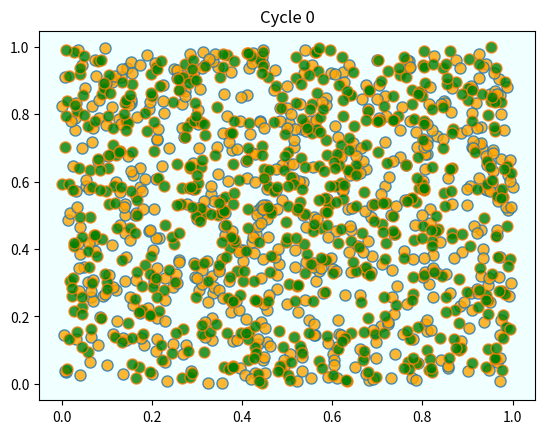
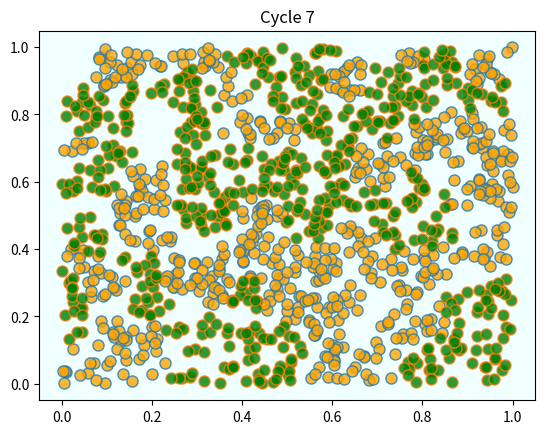
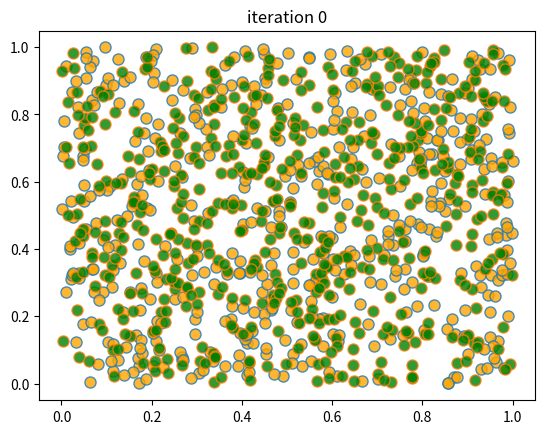
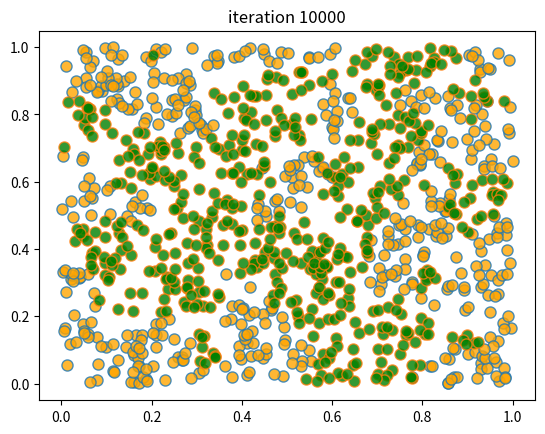
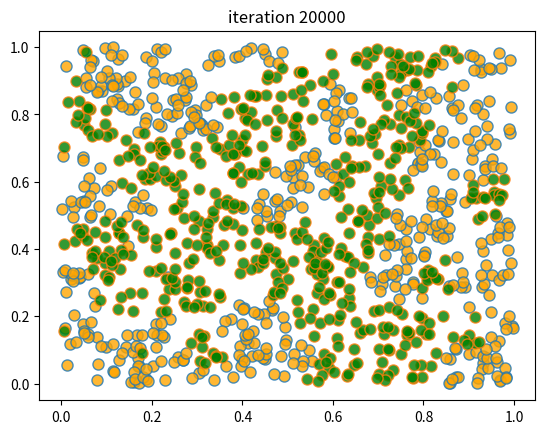
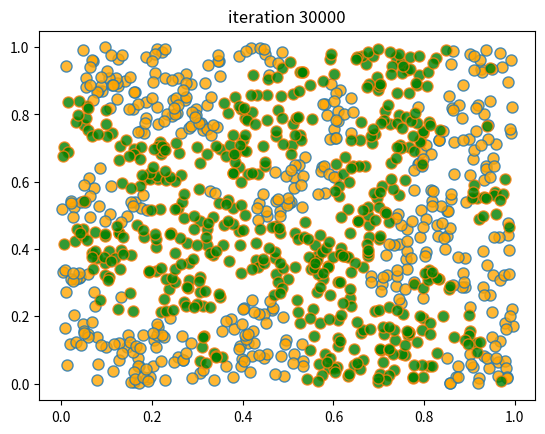
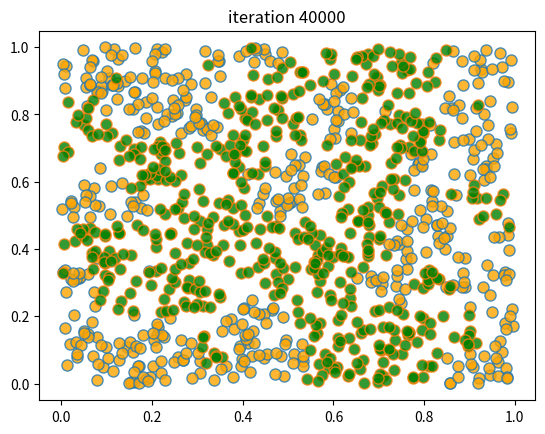
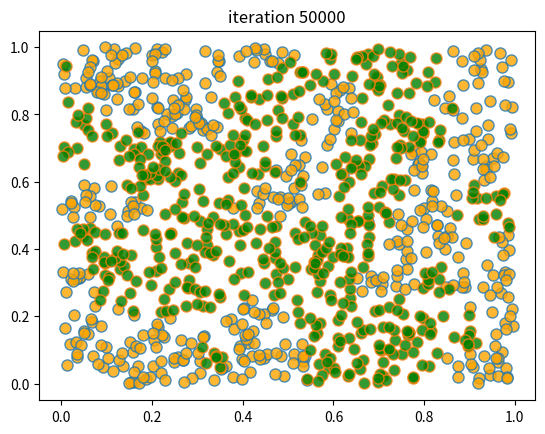

Reproduce these figures in Python, in order.
import matplotlib.pyplot as plt
from random import uniform, seed
from math import sqrt
import numpy as np

class Agent:

    def __init__(self, type):
        self.type = type
        self.draw_location()

    def draw_location(self):
        self.location = uniform(0, 1), uniform(0, 1)

    def get_distance(self, other):
        "Computes the euclidean distance between self and other agent."
        a = (self.location[0] - other.location[0])**2
        b = (self.location[1] - other.location[1])**2
        return sqrt(a + b)

    def happy(self,
                agents,                # List of other agents
                num_neighbors=10,      # No. of agents viewed as neighbors
                require_same_type=5):  # How many neighbors must be same type
        """
            True if a sufficient number of nearest neighbors are of the same
            type.
        """

        distances = []

        # Distances is a list of pairs (d, agent), where d is distance from
        # agent to self
        for agent in agents:
            if self != agent:
                distance = self.get_distance(agent)
                distances.append((distance, agent))

        # Sort from smallest to largest, according to distance
        distances.sort()

        # Extract the neighboring agents
        neighbors = [agent for d, agent in distances[:num_neighbors]]

        # Count how many neighbors have the same type as self
        num_same_type = sum(self.type == agent.type for agent in neighbors)
        return num_same_type >= require_same_type

    def update(self, agents):
        "If not happy, then randomly choose new locations until happy."
        while not self.happy(agents):
            self.draw_location()

def plot_distribution(agents, cycle_num):
    "Plot the distribution of agents after cycle_num rounds of the loop."
    x_values_0, y_values_0 = [], []
    x_values_1, y_values_1 = [], []
    # == Obtain locations of each type == #
    for agent in agents:
        x, y = agent.location
        if agent.type == 0:
            x_values_0.append(x)
            y_values_0.append(y)
        else:
            x_values_1.append(x)
            y_values_1.append(y)
    fig, ax = plt.subplots()
    plot_args = {'markersize': 8, 'alpha': 0.8}
    ax.set_facecolor('azure')
    ax.plot(x_values_0, y_values_0,
        'o', markerfacecolor='orange', **plot_args)
    ax.plot(x_values_1, y_values_1,
        'o', markerfacecolor='green', **plot_args)
    ax.set_title(f'Cycle {cycle_num-1}')
    plt.show()

def run_simulation(num_of_type_0=600,
                   num_of_type_1=600,
                   max_iter=100_000,       # Maximum number of iterations
                   set_seed=1234):

    # Set the seed for reproducibility
    seed(set_seed)

    # Create a list of agents of type 0
    agents = [Agent(0) for i in range(num_of_type_0)]
    # Append a list of agents of type 1
    agents.extend(Agent(1) for i in range(num_of_type_1))

    # Initialize a counter
    count = 1

    # Plot the initial distribution
    plot_distribution(agents, count)

    # Loop until no agent wishes to move
    while count < max_iter:
        print('Entering loop ', count)
        count += 1
        no_one_moved = True
        for agent in agents:
            old_location = agent.location
            agent.update(agents)
            if agent.location != old_location:
                no_one_moved = False
        if no_one_moved:
            break

    # Plot final distribution
    plot_distribution(agents, count)

    if count < max_iter:
        print(f'Converged after {count} iterations.')
    else:
        print('Hit iteration bound and terminated.')

run_simulation()

from numpy.random import uniform, randint

n = 1000                # number of agents (agents = 0, ..., n-1)
k = 10                  # number of agents regarded as neighbors
require_same_type = 5   # want >= require_same_type neighbors of the same type

def initialize_state():
    locations = uniform(size=(n, 2))
    types = randint(0, high=2, size=n)   # label zero or one
    return locations, types


def compute_distances_from_loc(loc, locations):
    """ Compute distance from location loc to all other points. """
    return np.linalg.norm(loc - locations, axis=1)

def get_neighbors(loc, locations):
    " Get all neighbors of a given location. "
    all_distances = compute_distances_from_loc(loc, locations)
    indices = np.argsort(all_distances)   # sort agents by distance to loc
    neighbors = indices[:k]               # keep the k closest ones
    return neighbors

def is_happy(i, locations, types):
    happy = True
    agent_loc = locations[i, :]
    agent_type = types[i]
    neighbors = get_neighbors(agent_loc, locations)
    neighbor_types = types[neighbors]
    if sum(neighbor_types == agent_type) < require_same_type:
        happy = False
    return happy

def count_happy(locations, types):
    " Count the number of happy agents. "
    happy_sum = 0
    for i in range(n):
        happy_sum += is_happy(i, locations, types)
    return happy_sum

def update_agent(i, locations, types):
    " Move agent if unhappy. "
    moved = False
    while not is_happy(i, locations, types):
        moved = True
        locations[i, :] = uniform(), uniform()
    return moved

def plot_distribution(locations, types, title, savepdf=False):
    " Plot the distribution of agents after cycle_num rounds of the loop."
    fig, ax = plt.subplots()
    colors = 'orange', 'green'
    for agent_type, color in zip((0, 1), colors):
        idx = (types == agent_type)
        ax.plot(locations[idx, 0],
                locations[idx, 1],
                'o',
                markersize=8,
                markerfacecolor=color,
                alpha=0.8)
    ax.set_title(title)
    plt.show()

def sim_random_select(max_iter=100_000, flip_prob=0.01, test_freq=10_000):
    """
    Simulate by randomly selecting one household at each update.

    Flip the color of the household with probability `flip_prob`.

    """

    locations, types = initialize_state()
    current_iter = 0

    while current_iter <= max_iter:

        # Choose a random agent and update them
        i = randint(0, n)
        moved = update_agent(i, locations, types)

        if flip_prob > 0:
            # flip agent i's type with probability epsilon
            U = uniform()
            if U < flip_prob:
                current_type = types[i]
                types[i] = 0 if current_type == 1 else 1

        # Every so many updates, plot and test for convergence
        if current_iter % test_freq == 0:
            cycle = current_iter / n
            plot_distribution(locations, types, f'iteration {current_iter}')
            if count_happy(locations, types) == n:
                print(f"Converged at iteration {current_iter}")
                break

        current_iter += 1

    if current_iter > max_iter:
        print(f"Terminating at iteration {current_iter}")

sim_random_select(max_iter=50_000, flip_prob=0.01, test_freq=10_000)